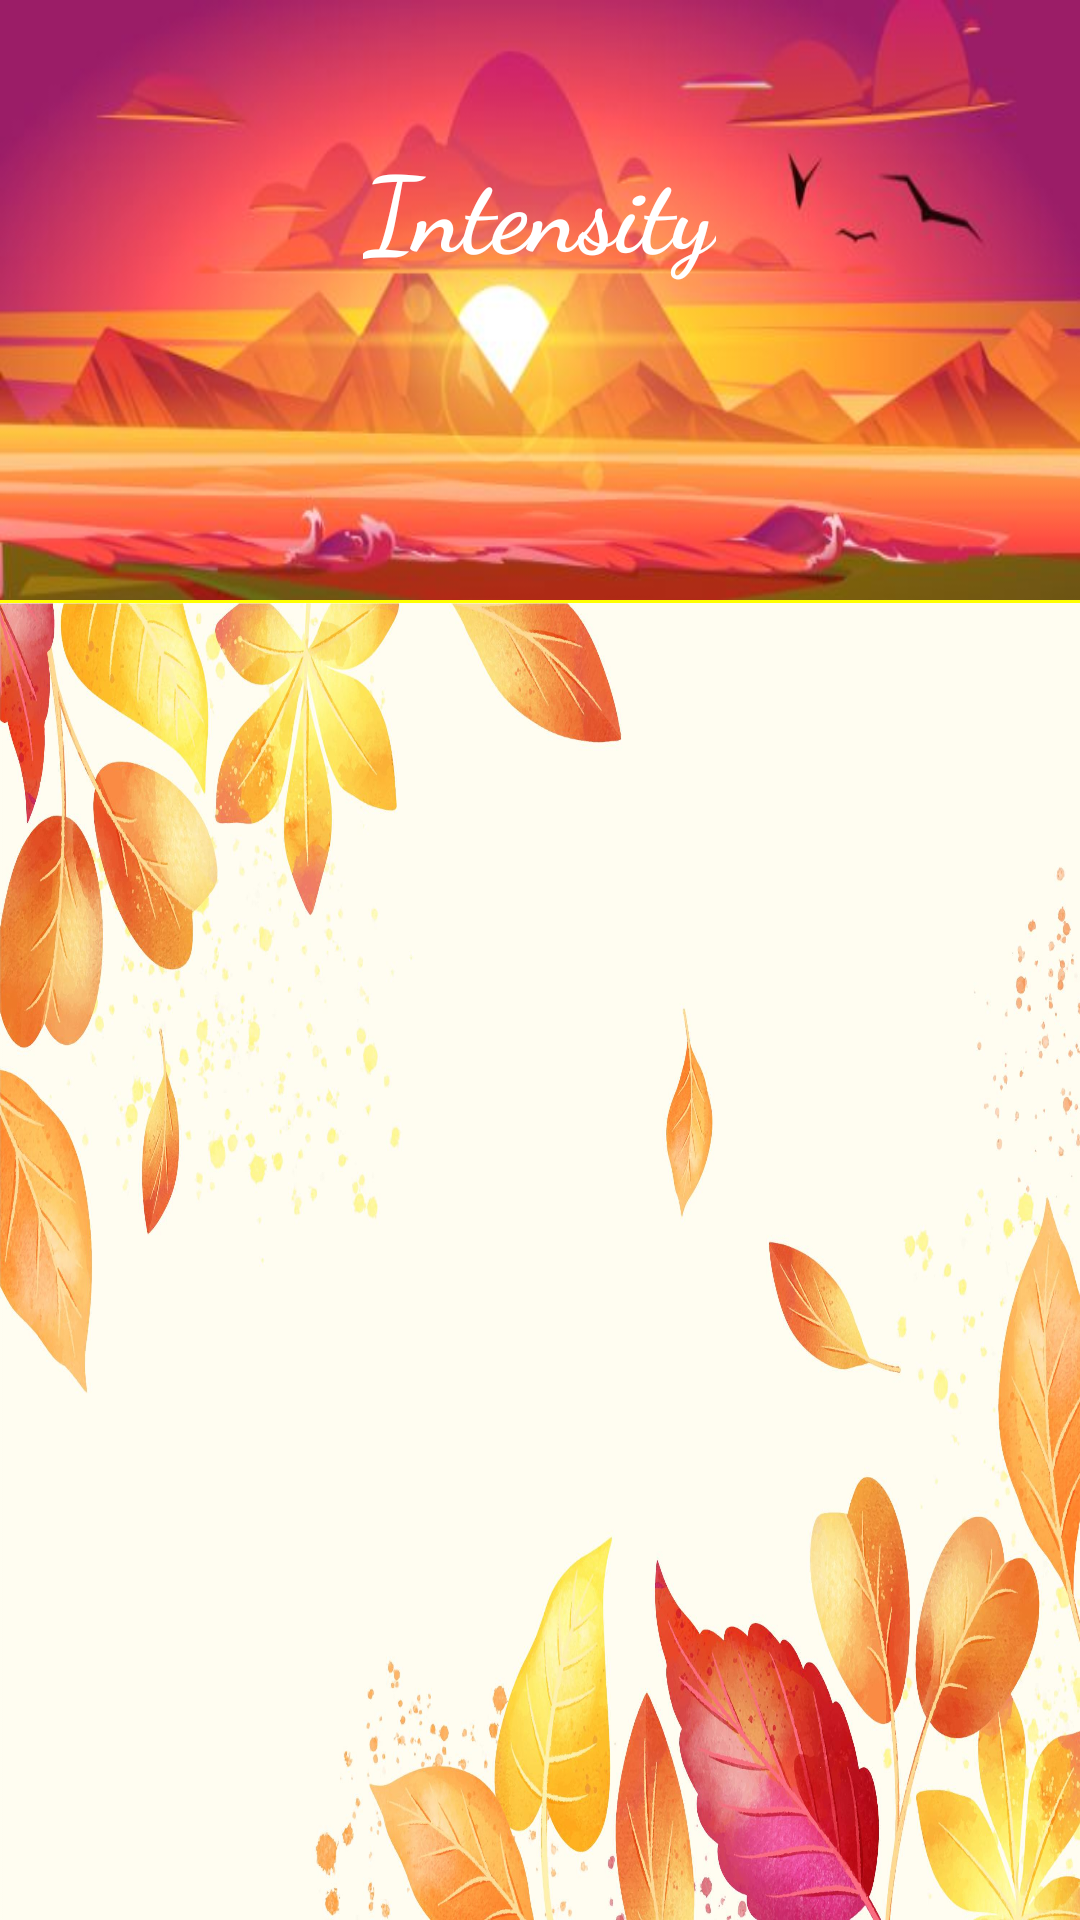

Android layout source for this screen:
<!-- AndroidManifest.xml: application theme Theme.ShortStories -->
<!-- res/layout/activity_poems.xml -->
<?xml version="1.0" encoding="utf-8"?>
<LinearLayout xmlns:android="http://schemas.android.com/apk/res/android"
    xmlns:app="http://schemas.android.com/apk/res-auto"
    xmlns:tools="http://schemas.android.com/tools"
    android:layout_width="match_parent"
    android:layout_height="match_parent"
    android:id="@+id/poetryview"
    android:orientation="vertical"
    android:padding="0dp"
    android:background="@color/dominant_color"
    tools:context=".Poems">

    <RelativeLayout
        android:layout_width="match_parent"
        android:layout_height="200dp"
        android:elevation="10dp">

        <androidx.appcompat.widget.Toolbar
            android:layout_width="match_parent"
            android:layout_height="?attr/actionBarSize"
            app:layout_collapseMode="pin"
            android:id="@+id/toolbar1"
            android:background="#00ff5f1f"
            app:title=" " />

        <ImageView
            android:layout_width="match_parent"
            android:layout_height="match_parent"
            android:background="@drawable/poempic"/>

        <TextView
            android:layout_width="wrap_content"
            android:layout_height="wrap_content"
            android:text="Intensity"
            android:textColor="@color/white"
            android:textSize="35sp"
            android:layout_marginTop="45dp"
            android:layout_centerHorizontal="true"
            android:fontFamily="cursive"
            android:textStyle="bold"
            android:textAlignment="center" />


    </RelativeLayout>
    <View
        android:id="@+id/view1"
        android:layout_width="match_parent"
        android:layout_height="1dp"
        android:layout_marginTop="0dp"
        android:layout_above="@+id/relativelayout1"
        android:background="#ffff00" />
    <LinearLayout
        android:layout_width="match_parent"
        android:layout_height="match_parent"
        android:orientation="vertical"
        android:background="@drawable/poemsscreen">

        <ListView
            android:layout_width="match_parent"
            android:layout_height="match_parent"
            android:id="@+id/listviewid4"
            android:dividerHeight="12dp"
            android:divider="@color/tran"
            android:padding="5dp"
            android:listSelector="@drawable/listviewbackground"/>

    </LinearLayout>

</LinearLayout>
<!-- resources referenced by this layout -->
<resources>
  <color name="dominant_color">#F2BB66</color>
  <color name="tran">#00C0C0C0</color>
  <color name="white">#FFFFFFFF</color>
  <!-- drawable listviewbackground (drawable) -->
  <?xml version="1.0" encoding="utf-8"?>
  <shape xmlns:android="http://schemas.android.com/apk/res/android">
  
  
      <solid android:color="@color/listselector"/>
      <corners android:radius="10dp"/>
      <padding
          android:bottom="3dp"
          android:left="3dp"
          android:right="3dp"
          android:top="3dp"/>
  
  </shape>
  <!-- drawable poempic: jpg bitmap (drawable, 23012 bytes) -->
  <!-- drawable poemsscreen: jpg bitmap (drawable, 300293 bytes) -->
  <style name="Theme.ShortStories" parent="Theme.AppCompat.Light.NoActionBar">
          
          <item name="colorPrimary">@color/purple_500</item>
          <item name="colorPrimaryVariant">@color/purple_700</item>
          <item name="colorOnPrimary">@color/white</item>
          
          <item name="colorSecondary">@color/teal_200</item>
          <item name="colorSecondaryVariant">@color/teal_700</item>
          <item name="colorOnSecondary">@color/black</item>
          
          <item name="android:statusBarColor" tools:targetApi="l">?attr/colorPrimaryVariant</item>
          
      </style>
  <color name="listselector">#800000ff</color>
  <color name="purple_500">#FF6200EE</color>
  <color name="purple_700">#FF3700B3</color>
  <color name="teal_200">#FF03DAC5</color>
  <color name="teal_700">#FF018786</color>
  <color name="black">#FF000000</color>
</resources>
